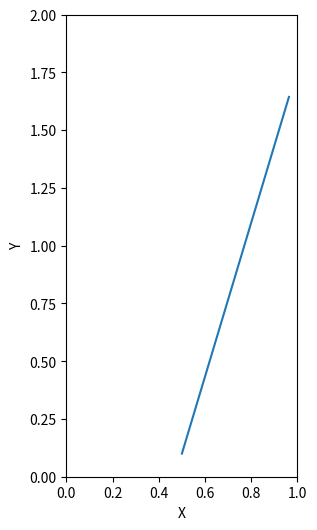

Generate this figure with matplotlib:
import matplotlib.pyplot as plt
import numpy as np
import time
import scipy.integrate

GRAVITY = 9.8
KINETIC_FRICTION = 0.1


class ShuffleBoardSim:
    def __init__(self):
        # board dimensions (meters)
        self.length = 2
        self.width = 0.5

        # mass in kg
        self.m = 0.345
        # radius in m
        self.r = 0.02936875

    def simulate(self, x0, end_time):
        # for friction models see http://www.mate.tue.nl/mate/pdfs/11194.pdf
        def closed_loop(x, t):
            x_dot = np.zeros(x.shape)
            x_dot[:2] = x[2:]
            friction = self.m * GRAVITY * KINETIC_FRICTION

            f = - friction * x[2:] / np.linalg.norm(x[2:])

            # a = 1e2
            # x_dot[2:] = f * np.abs(((np.e ** (a * x[2:]) - np.e ** -(a * x[2:])) / (np.e ** (a * x[2:]) + np.e ** -(a * x[2:]))))
            # x_dot[2:] = friction * np.sign(x[2:]) * np.abs(x[2:])
            # x_dot[2:] = -friction * np.sign(x[2:])
            x_dot[2:] = np.where(x[2:] < 1e-4, 0, f)
            # print(x_dot[2:])
            return x_dot

        t = np.arange(0.0, end_time, 0.01)
        return scipy.integrate.odeint(closed_loop, x0, t)


if __name__ == '__main__':
    board = ShuffleBoardSim()
    start = time.time()
    x = board.simulate(np.array([0.5, 0.1, 0.3, 1.0]), 5)
    print(time.time() - start)

    fig, ax = plt.subplots(figsize=(12, 6))
    ax.plot(x[:, 0], x[:, 1])
    ax.set_xlabel('X')
    ax.set_ylabel('Y')
    plt.axis('square')
    plt.xlim([0, 1])
    plt.ylim([0, 2])
    plt.show()
